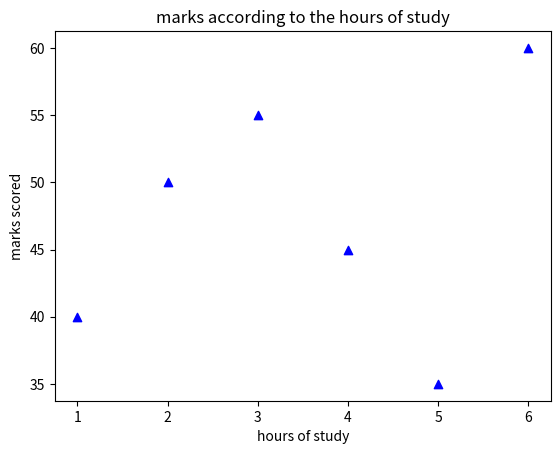

Python code for this plot:
import matplotlib.pyplot as plt
hours_0f_study=[1,2,3,4,5,6]
marks=[40,50,55,45,35,60]

plt.scatter(hours_0f_study,marks,marker='^',color='b',label='marks of students')

plt.title('marks according to the hours of study')
plt.xlabel('hours of study')
plt.ylabel('marks scored')



plt.show()
